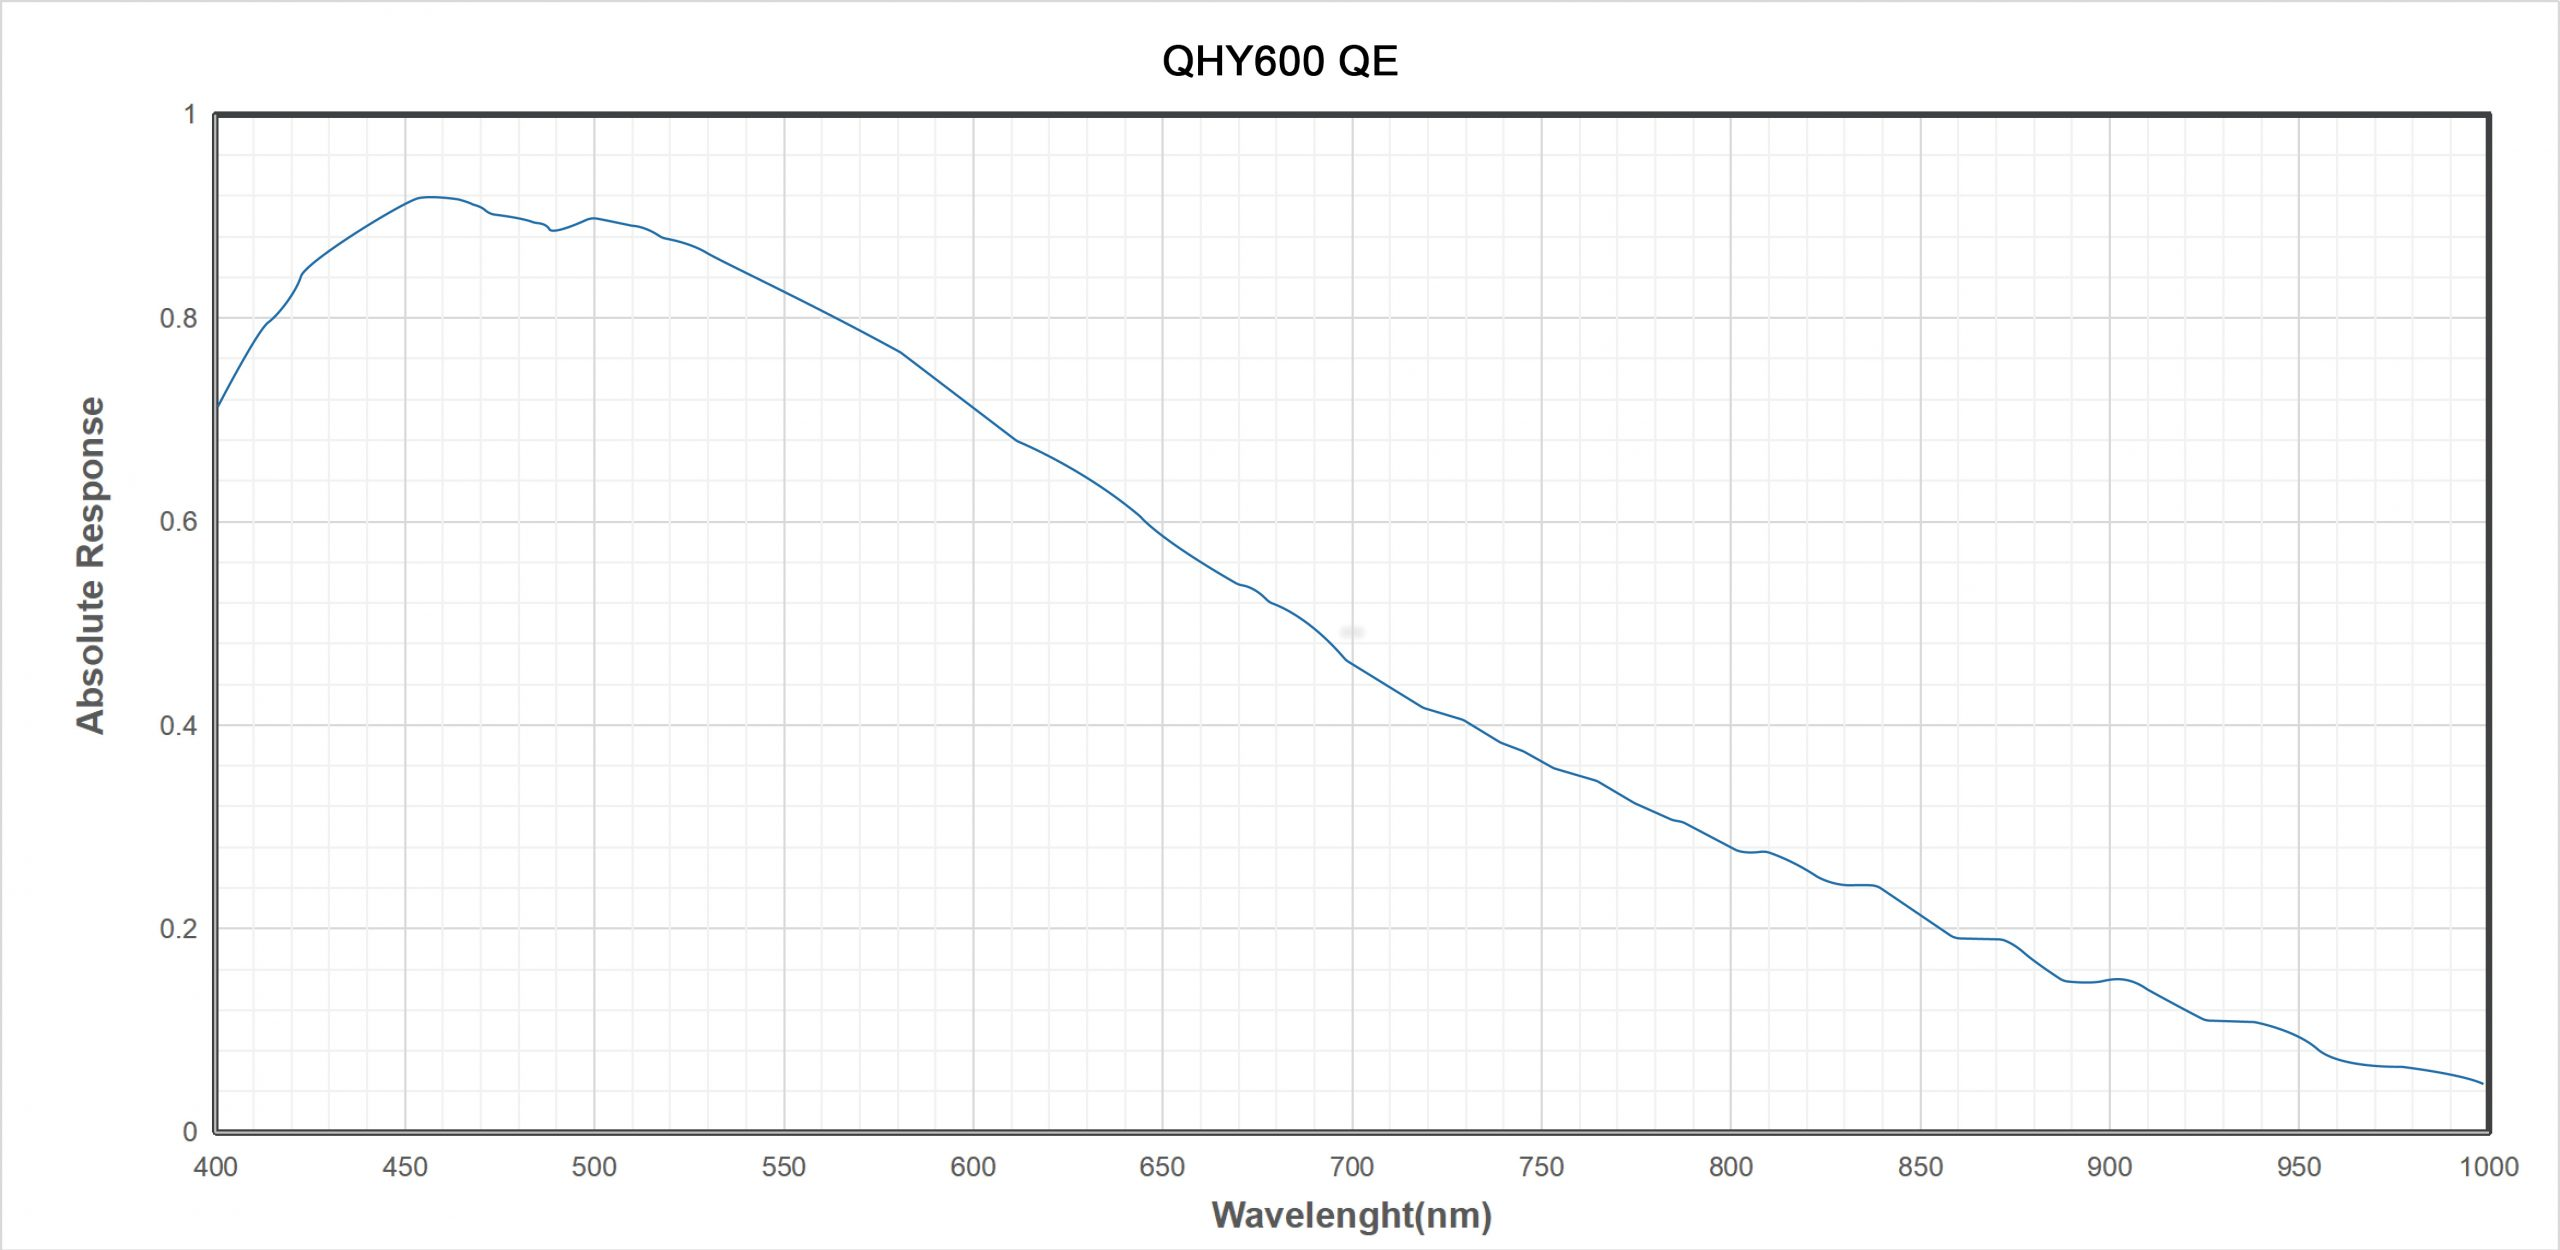

The file beside this chart, header and first rows:
400.27828733427833, 0.7125588885183024
414, 0.7899
424.4, 0.8503
453, 0.9157
472.4, 0.8964
491.8, 0.8772
499.5, 0.8965
517.6, 0.8773
533.8, 0.858
584.2, 0.7616
610.6, 0.6844
635.8, 0.641
649.3, 0.5855
669.3, 0.5397
675.1, 0.5301
679, 0.518
697.7, 0.4625
720.9, 0.4119
728.7, 0.3999
746.1, 0.371
765.5, 0.3396
788.1, 0.3011
803.6, 0.2722
810.7, 0.2722
828.1, 0.2384
839.8, 0.2361
859.8, 0.1878
872.1, 0.1831
888.2, 0.1445
907, 0.1446
925.7, 0.106
941.2, 0.1036
963.2, 0.06265
980, 0.05789
1000, 0.04348
